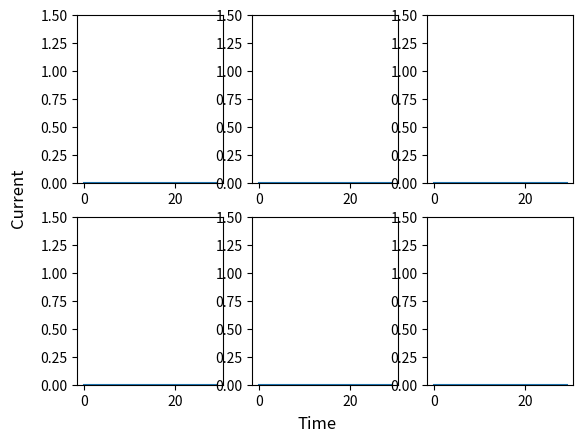

Write Python code to recreate this figure.
from matplotlib import pyplot as plt
from matplotlib.backends.backend_tkagg import FigureCanvasTkAgg
import matplotlib.animation as animation

plt.rcParams["toolbar"] = "None"
fig, ((ax1, ax2, ax3), (ax4, ax5, ax6)) = plt.subplots(2, 3)
fig.supxlabel("Time")
fig.supylabel("Current")

# ax = fig.add_subplot(1,1,1)




x_len = 30
y_range = [0, 1.5]
xs = list(range(0, x_len))
ys= [0]* x_len

ax1.set_ylim(y_range)
ax2.set_ylim(y_range)
ax3.set_ylim(y_range)
ax4.set_ylim(y_range)
ax5.set_ylim(y_range)
ax6.set_ylim(y_range)

line, = ax1.plot(xs, ys)
line1, = ax2.plot(xs, ys)
line2, = ax3.plot(xs, ys)
line3, = ax4.plot(xs, ys)
line4, = ax5.plot(xs, ys)
line5, = ax6.plot(xs, ys)

def animate(i, ys):
    try:
        f = open("DataCollector.txt", "r")
        current = float(f.read())
        ys.append(current)
    except Exception as e:
        print(e)
    ys = ys[-30:]
    line.set_ydata(ys)
    
    return line,

def main():
    ani = animation.FuncAnimation(fig, animate, 
                                  frames=range(1, 2), 
                                  fargs=(ys,), 
                                  cache_frame_data=False, interval=500, 
                                  blit=True)
    plt.show()
    

if __name__ == "__main__":
    main()
